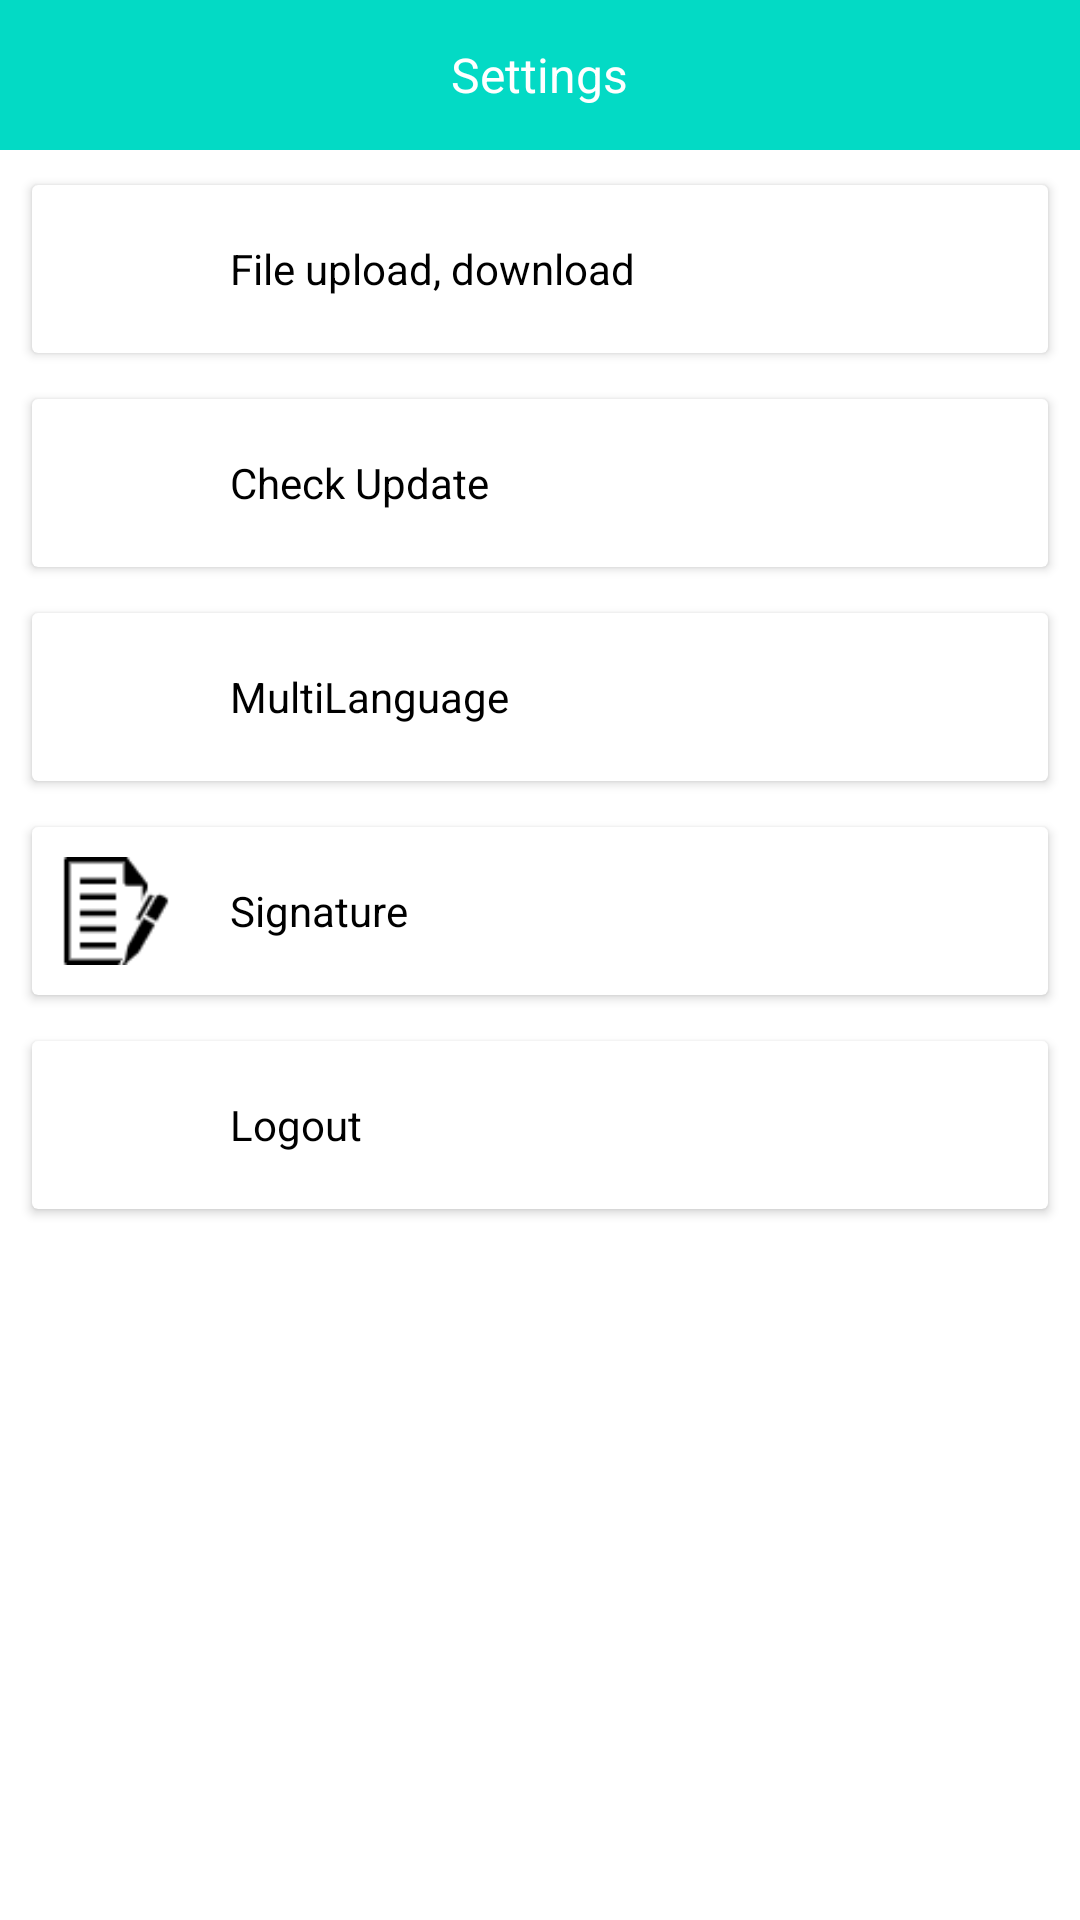

Layout XML and referenced resources for this Android screen:
<!-- AndroidManifest.xml: application theme AppTheme -->
<!-- res/layout/fragment_settings.xml -->
<?xml version="1.0" encoding="utf-8"?>
<LinearLayout xmlns:android="http://schemas.android.com/apk/res/android"
    xmlns:app="http://schemas.android.com/apk/res-auto"
    android:layout_width="match_parent"
    android:layout_height="match_parent"
    android:orientation="vertical">

    <LinearLayout
        android:layout_width="match_parent"
        android:layout_height="50dp"
        android:background="@color/colorAccent"
        android:gravity="center">

        <TextView
            android:layout_width="wrap_content"
            android:layout_height="wrap_content"
            android:text="Settings"
            android:textColor="@color/white"
            android:textSize="16sp" />
    </LinearLayout>

    <androidx.cardview.widget.CardView
        android:id="@+id/fileUpDown"
        android:layout_width="match_parent"
        android:layout_height="wrap_content"
        android:layout_marginStart="8dp"
        android:layout_marginTop="8dp"
        android:layout_marginEnd="8dp"
        app:cardUseCompatPadding="true">

        <LinearLayout
            android:layout_width="match_parent"
            android:layout_height="wrap_content"
            android:gravity="center_vertical"
            android:orientation="horizontal"
            android:padding="10dp">

            <ImageView
                android:layout_width="36dp"
                android:layout_height="36dp"
                android:padding="2dp"
                android:src="@drawable/ic_custom" />

            <TextView
                android:layout_width="wrap_content"
                android:layout_height="wrap_content"
                android:layout_marginStart="20dp"
                android:text="File upload, download"
                android:textColor="@color/black"
                android:textSize="14sp" />
        </LinearLayout>
    </androidx.cardview.widget.CardView>

    <androidx.cardview.widget.CardView
        android:id="@+id/vCheckUpdate"
        android:layout_width="match_parent"
        android:layout_height="wrap_content"
        android:layout_marginStart="8dp"
        android:layout_marginTop="8dp"
        android:layout_marginEnd="8dp"
        app:cardUseCompatPadding="true">

        <LinearLayout
            android:layout_width="match_parent"
            android:layout_height="wrap_content"
            android:gravity="center_vertical"
            android:orientation="horizontal"
            android:padding="10dp">

            <ImageView
                android:layout_width="36dp"
                android:layout_height="36dp"
                android:src="@drawable/ic_custom" />

            <TextView
                android:layout_width="wrap_content"
                android:layout_height="wrap_content"
                android:layout_marginStart="20dp"
                android:text="Check Update"
                android:textColor="@color/black"
                android:textSize="14sp" />
        </LinearLayout>
    </androidx.cardview.widget.CardView>

    <androidx.cardview.widget.CardView
        android:id="@+id/vMultiLanguage"
        android:layout_width="match_parent"
        android:layout_height="wrap_content"
        android:layout_marginStart="8dp"
        android:layout_marginTop="8dp"
        android:layout_marginEnd="8dp"
        app:cardUseCompatPadding="true">

        <LinearLayout
            android:layout_width="match_parent"
            android:layout_height="wrap_content"
            android:gravity="center_vertical"
            android:orientation="horizontal"
            android:padding="10dp">

            <ImageView
                android:id="@+id/ivMultiLanguage"
                android:layout_width="36dp"
                android:layout_height="36dp"
                android:src="@drawable/ic_custom" />

            <TextView
                android:layout_width="wrap_content"
                android:layout_height="wrap_content"
                android:layout_marginStart="20dp"
                android:text="MultiLanguage"
                android:textColor="@color/black"
                android:textSize="14sp" />
        </LinearLayout>

    </androidx.cardview.widget.CardView>

    <androidx.cardview.widget.CardView
        android:id="@+id/vSignature"
        android:layout_width="match_parent"
        android:layout_height="wrap_content"
        android:layout_marginStart="8dp"
        android:layout_marginTop="8dp"
        android:layout_marginEnd="8dp"
        app:cardUseCompatPadding="true">

        <LinearLayout
            android:layout_width="match_parent"
            android:layout_height="wrap_content"
            android:gravity="center_vertical"
            android:orientation="horizontal"
            android:padding="10dp">

            <ImageView
                android:id="@+id/ivSignature"
                android:layout_width="36dp"
                android:layout_height="36dp"
                android:src="@drawable/ic_signature" />

            <TextView
                android:layout_width="wrap_content"
                android:layout_height="wrap_content"
                android:layout_marginStart="20dp"
                android:text="Signature"
                android:textColor="@color/black"
                android:textSize="14sp" />
        </LinearLayout>
    </androidx.cardview.widget.CardView>

    <androidx.cardview.widget.CardView
        android:id="@+id/vLogout"
        android:layout_width="match_parent"
        android:layout_height="wrap_content"
        android:layout_marginStart="8dp"
        android:layout_marginTop="8dp"
        android:layout_marginEnd="8dp"
        app:cardUseCompatPadding="true">

        <LinearLayout
            android:layout_width="match_parent"
            android:layout_height="wrap_content"
            android:gravity="center_vertical"
            android:orientation="horizontal"
            android:padding="10dp">

            <ImageView
                android:layout_width="36dp"
                android:layout_height="36dp"
                android:src="@drawable/ic_logout" />

            <TextView
                android:layout_width="wrap_content"
                android:layout_height="wrap_content"
                android:layout_marginStart="20dp"
                android:text="Logout"
                android:textColor="@color/black"
                android:textSize="14sp" />
        </LinearLayout>
    </androidx.cardview.widget.CardView>

</LinearLayout>
<!-- resources referenced by this layout -->
<resources>
  <!-- drawable ic_signature: png bitmap (drawable, 998 bytes) -->
  <style name="AppTheme" parent="Theme.AppCompat.Light.NoActionBar">
          <item name="colorPrimary">@color/colorPrimary</item>
          <item name="colorPrimaryDark">@color/colorPrimaryDark</item>
          <item name="colorAccent">@color/colorAccent</item>
          <item name="android:windowBackground">@color/windowBackground</item>
  
          <item name="textAllCaps">false</item>
          <item name="android:windowAnimationStyle">@style/TranAnimation</item>
          <item name="icon_color">@color/light_teal_icon_color</item>
  
          
          <item name="tabBackground">@color/colorAccent</item>
          <item name="tabTextColor">#80ffffff</item>
          <item name="tabSelectedTextColor">@color/white</item>
      </style>
  <style name="TranAnimation" parent="@android:style/Animation.Activity">
          <item name="android:activityOpenEnterAnimation">@anim/in_from_right</item>
          <item name="android:activityOpenExitAnimation">@anim/out_to_left</item>
          <item name="android:activityCloseEnterAnimation">@anim/in_from_left</item>
          <item name="android:activityCloseExitAnimation">@anim/out_to_right</item>
      </style>
  <!-- not gathered from this repository: default colours our renderer supplied (Android Studio template values) -->
  <color name="black">#FF000000</color>
  <color name="white">#FFFFFFFF</color>
  <color name="colorPrimary">#FF6200EE</color>
  <color name="colorPrimaryDark">#FF3700B3</color>
  <color name="colorAccent">#FF03DAC5</color>
</resources>
